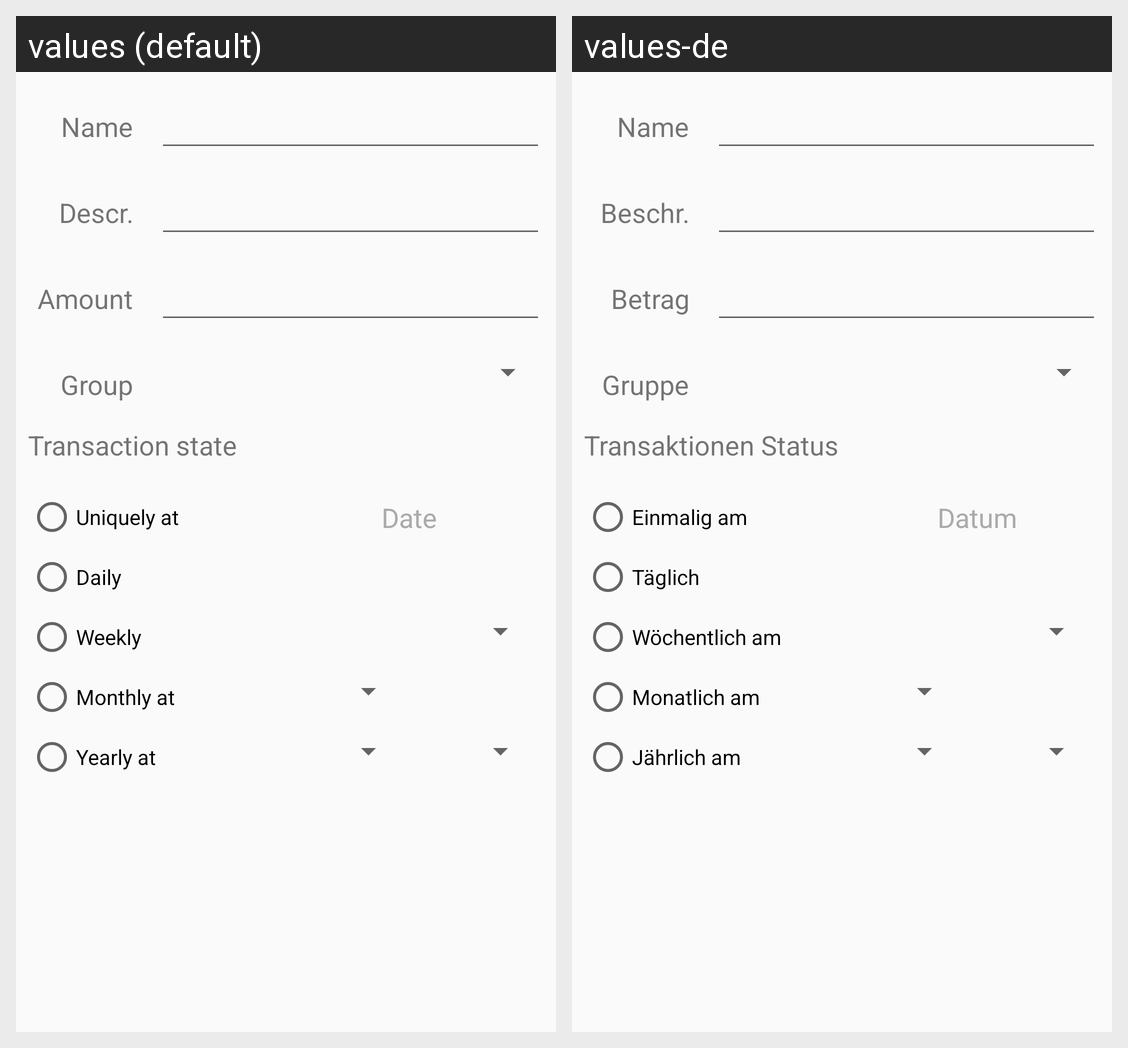

Translations of the strings shown on this Android screen, per locale in the grid:
Android screen res/layout/dialog_write_transaction.xml rendered under 2 locales, left to right: values (default), values-de. Device: Nexus 5 (rendered at 1080×1920; each locale shown at half size, 540×960, under a caption strip naming it); theme AppTheme.
Strings drawn on this screen, with the default value and each locale's value (text and hints the layout hard-codes, and strings that could not be matched under every locale, appear in the picture but are not listed):

field_name
  values: Name
  values-de: Name

field_description
  values: Descr.
  values-de: Beschr.

transaction_amount
  values: Amount
  values-de: Betrag

transaction_group
  values: Group
  values-de: Gruppe

transaction_state
  values: Transaction state
  values-de: Transaktionen Status

transaction_state_unique
  values: Uniquely at
  values-de: Einmalig am

transaction_state_daily
  values: Daily
  values-de: Täglich

transaction_state_weekly
  values: Weekly
  values-de: Wöchentlich am

transaction_state_monthly
  values: Monthly at
  values-de: Monatlich am

transaction_state_yearly
  values: Yearly at
  values-de: Jährlich am

date
  values: Date
  values-de: Datum
